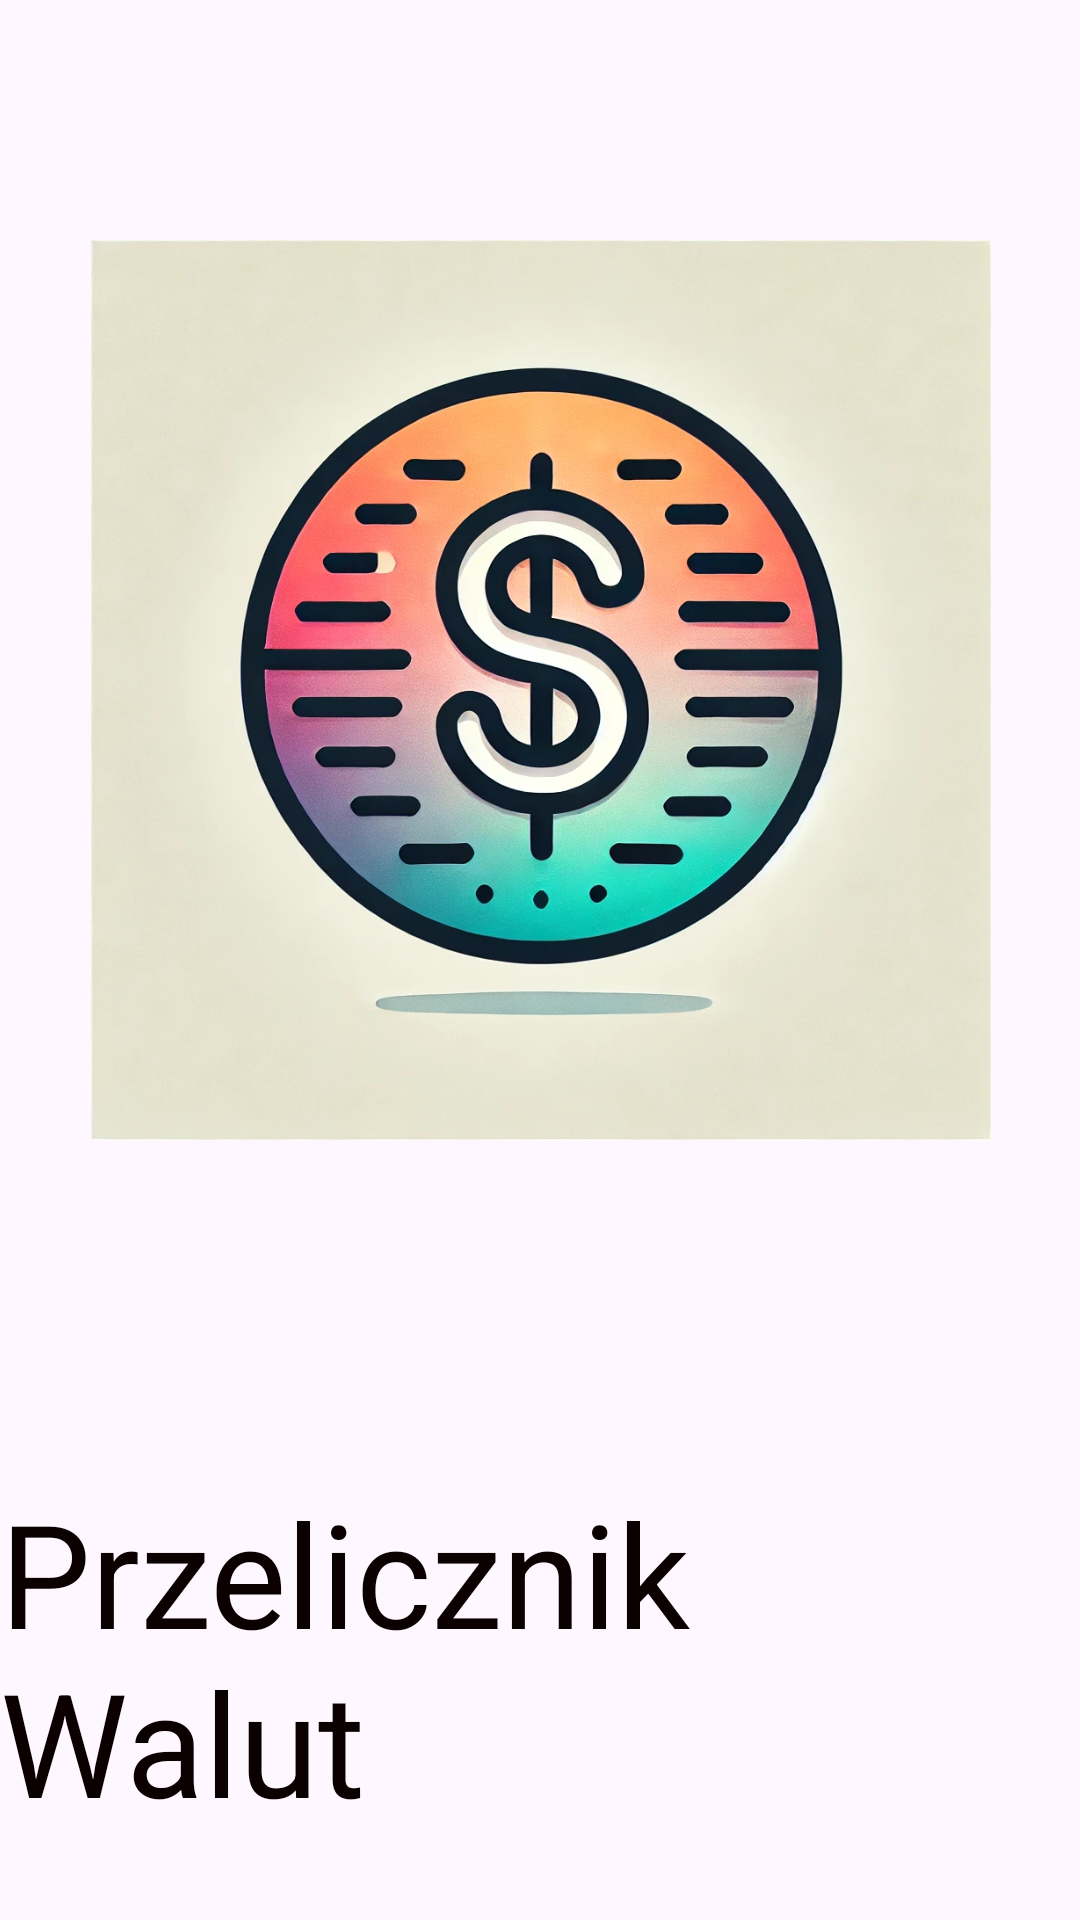

Produce the Android XML layout that renders to this screen, including the resource entries it uses.
<!-- AndroidManifest.xml: application theme Theme.CurrencyConverterApp -->
<!-- res/layout/activity_splash_screen.xml -->
<?xml version="1.0" encoding="utf-8"?>
<androidx.constraintlayout.widget.ConstraintLayout xmlns:android="http://schemas.android.com/apk/res/android"
    xmlns:app="http://schemas.android.com/apk/res-auto"
    xmlns:tools="http://schemas.android.com/tools"
    android:layout_width="match_parent"
    android:layout_height="match_parent"
    tools:context=".Splash_Screen">

    
    <ImageView
        android:id="@+id/imageViewSplash"
        android:layout_width="400dp"
        android:layout_height="300dp"
        android:layout_marginTop="80dp"
        app:layout_constraintEnd_toEndOf="parent"
        app:layout_constraintStart_toStartOf="parent"
        app:layout_constraintTop_toTopOf="parent"
        app:srcCompat="@drawable/splash_currency" />

    
    <TextView
        android:id="@+id/textViewSplash"
        android:layout_width="wrap_content"
        android:layout_height="wrap_content"
        android:layout_marginTop="112dp"
        android:text="Przelicznik Walut"
        android:textColor="#0B0101"
        android:textSize="48sp"
        app:layout_constraintEnd_toEndOf="parent"
        app:layout_constraintStart_toStartOf="parent"
        app:layout_constraintTop_toBottomOf="@id/imageViewSplash" />
</androidx.constraintlayout.widget.ConstraintLayout>
<!-- resources referenced by this layout -->
<resources>
  <!-- drawable splash_currency: webp bitmap (drawable, 170654 bytes) -->
  <style name="Theme.CurrencyConverterApp" parent="Base.Theme.CurrencyConverterApp" />
  <style name="Base.Theme.CurrencyConverterApp" parent="Theme.Material3.DayNight.NoActionBar">
          
          
      </style>
</resources>
